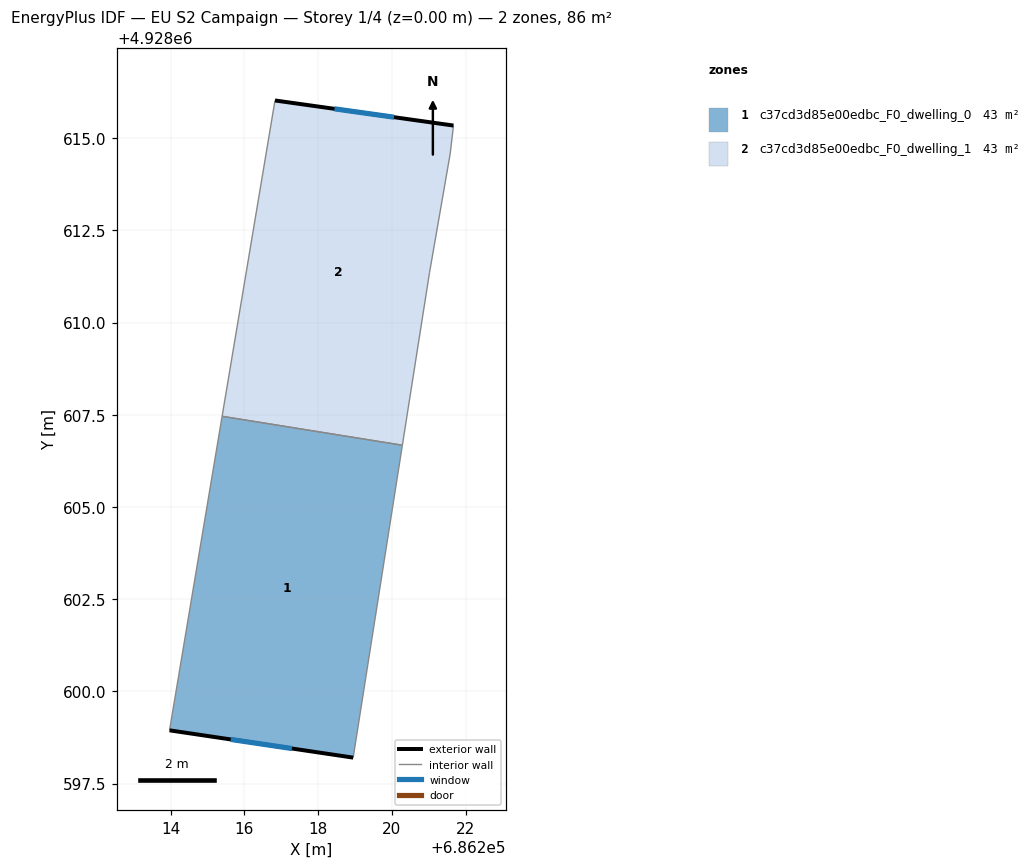
=== STOREY PLAN SPEC (per zone: floor XY polygon, exterior-wall plan segments, windows/doors) ===
zone 1: c37cd3d85e00edbc_F0_dwelling_0  (43.0 m²)
  floor: (686220.28, 4928606.67) (686218.95, 4928598.20) (686213.97, 4928598.94) (686215.39, 4928607.46)
  exterior wall: (686213.97, 4928598.94) – (686218.95, 4928598.20)  [5.0 m]
    window: (686215.63, 4928598.70) – (686217.29, 4928598.45)  [1.7 m²]
  interior walls: 3
zone 2: c37cd3d85e00edbc_F0_dwelling_1  (43.0 m²)
  floor: (686221.67, 4928615.34) (686221.58, 4928614.57) (686221.02, 4928611.35) (686220.28, 4928606.67) (686215.39, 4928607.46) (686216.83, 4928616.02)
  exterior wall: (686221.67, 4928615.34) – (686216.83, 4928616.02)  [4.9 m]
    window: (686220.05, 4928615.57) – (686218.44, 4928615.80)  [1.6 m²]
  interior walls: 5

=== DERIVED (storey summary) ===
Building: EU S2 Campaign
Storey: 1 of 4  (floor level z = 0.00 m)
Storey gross floor area: 85.9 m²
Zones on this storey: 2
  - c37cd3d85e00edbc_F0_dwelling_0: floor 43.0 m²; exterior wall 5.0 m (15.1 m²); 1 window(s) 1.7 m²; WWR 11.1%
  - c37cd3d85e00edbc_F0_dwelling_1: floor 43.0 m²; exterior wall 4.9 m (14.7 m²); 1 window(s) 1.6 m²; WWR 11.1%
Zone adjacency (shared interzone walls):
  - c37cd3d85e00edbc_F0_dwelling_0 ↔ c37cd3d85e00edbc_F0_dwelling_1